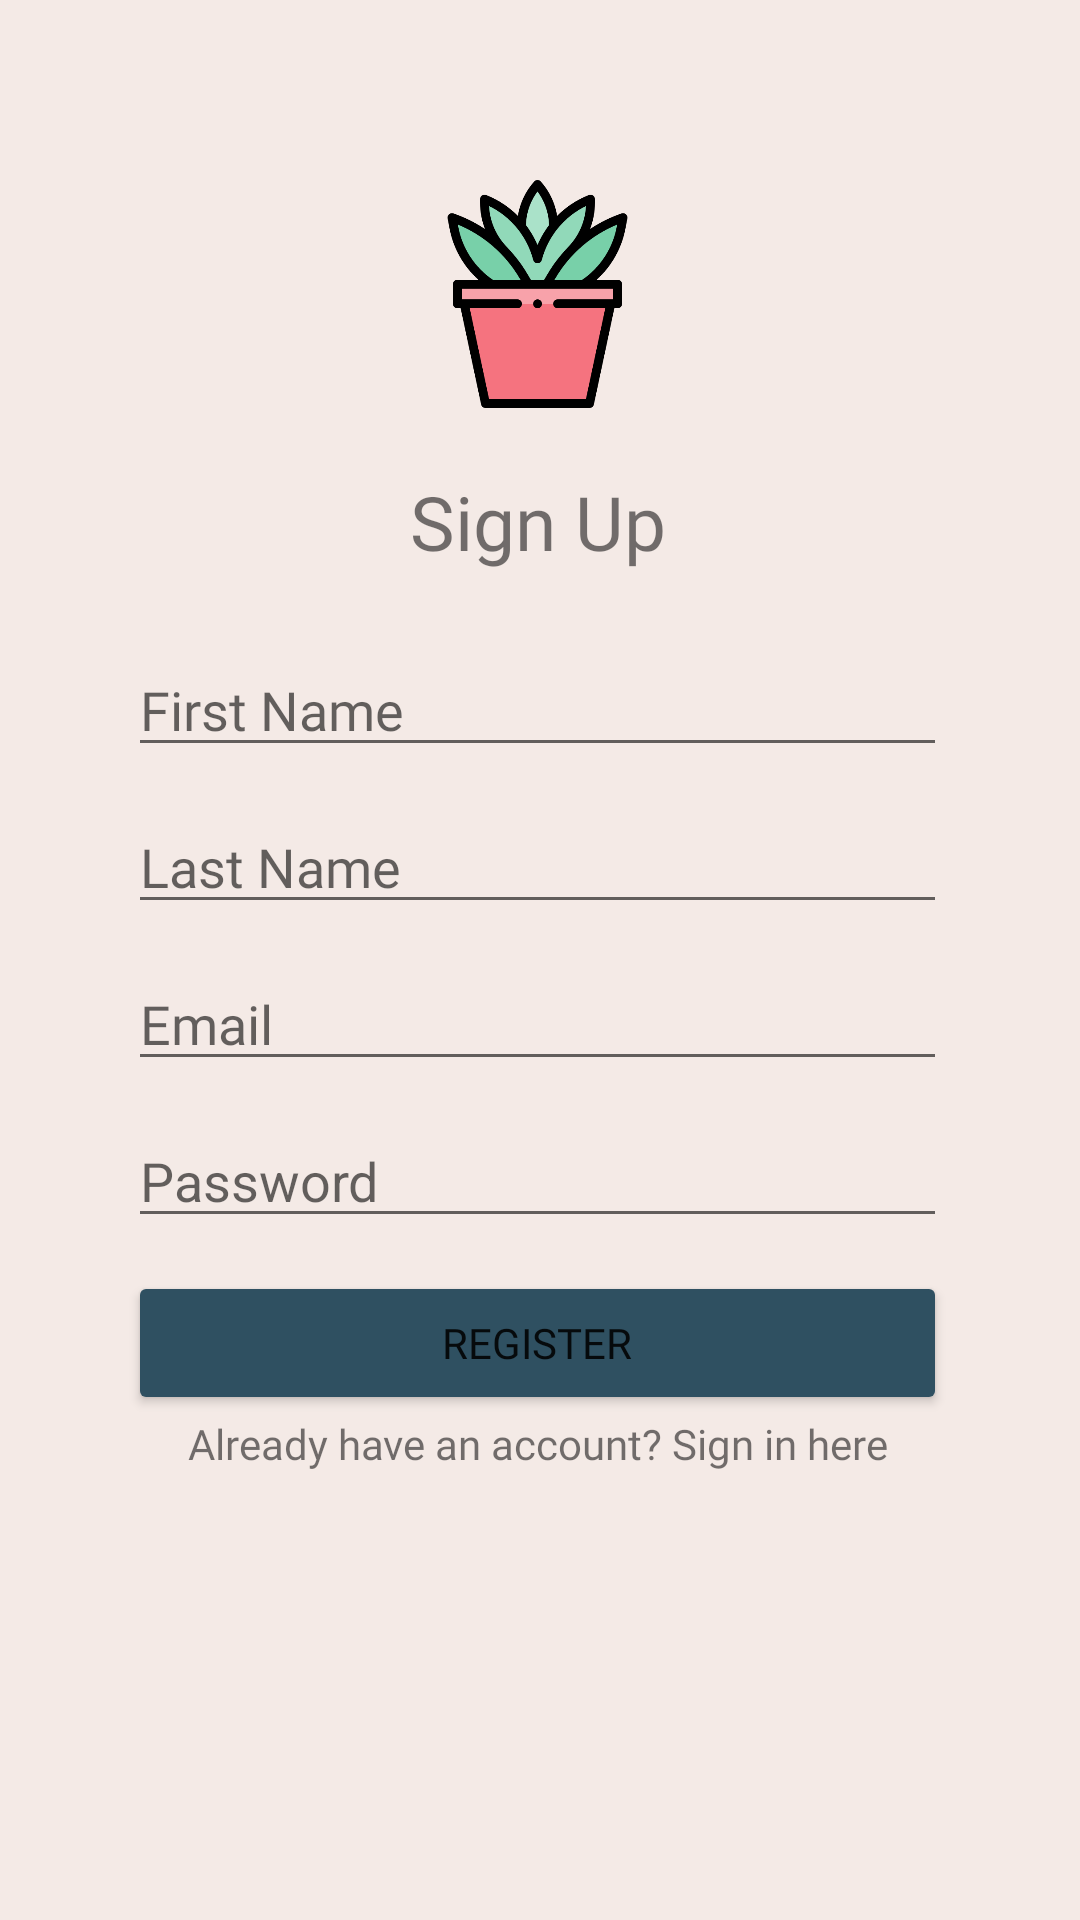

Write the Android layout XML for this screen, with the resource values it uses.
<!-- AndroidManifest.xml: application theme AppTheme -->
<!-- res/layout/activity_register.xml -->
<?xml version="1.0" encoding="utf-8"?>
<androidx.constraintlayout.widget.ConstraintLayout xmlns:android="http://schemas.android.com/apk/res/android"
    xmlns:app="http://schemas.android.com/apk/res-auto"
    xmlns:tools="http://schemas.android.com/tools"
    android:layout_width="match_parent"
    android:layout_height="match_parent"
    android:background="@drawable/background"
    tools:context=".RegisterActivity">

    <ImageView
        android:id="@+id/imageView"
        android:layout_width="87dp"
        android:layout_height="76dp"
        android:layout_marginTop="60dp"
        app:layout_constraintEnd_toEndOf="parent"
        app:layout_constraintHorizontal_bias="0.497"
        app:layout_constraintStart_toStartOf="parent"
        app:layout_constraintTop_toTopOf="parent"
        app:srcCompat="@drawable/logo" />

    <LinearLayout
        android:layout_width="273dp"
        android:layout_height="321dp"
        android:layout_marginBottom="40dp"
        android:orientation="vertical"
        app:layout_constraintBottom_toBottomOf="parent"
        app:layout_constraintEnd_toEndOf="parent"
        app:layout_constraintHorizontal_bias="0.49"
        app:layout_constraintStart_toStartOf="parent"
        app:layout_constraintTop_toBottomOf="@+id/textSignUp"
        app:layout_constraintVertical_bias="0.268">

        <EditText
            android:id="@+id/editTextFirstName"
            android:layout_width="match_parent"
            android:layout_height="wrap_content"
            android:ems="10"
            android:fontFamily="@font/karla"
            android:hint="First Name"
            android:inputType="textPersonName" />

        <Space
            android:layout_width="match_parent"
            android:layout_height="11dp" />

        <EditText
            android:id="@+id/editTextLastName"
            android:layout_width="match_parent"
            android:layout_height="wrap_content"
            android:ems="10"
            android:fontFamily="@font/karla"
            android:hint="Last Name"
            android:inputType="textPersonName" />

        <Space
            android:layout_width="match_parent"
            android:layout_height="11dp" />

        <EditText
            android:id="@+id/editTextEmail"
            android:layout_width="match_parent"
            android:layout_height="wrap_content"
            android:ems="10"
            android:fontFamily="@font/karla"
            android:hint="Email"
            android:inputType="textEmailAddress" />

        <Space
            android:layout_width="match_parent"
            android:layout_height="11dp" />

        <EditText
            android:id="@+id/editTextPassword"
            android:layout_width="match_parent"
            android:layout_height="wrap_content"
            android:ems="10"
            android:hint="Password"
            android:inputType="textPassword" />

        <Space
            android:layout_width="match_parent"
            android:layout_height="11dp" />

        <Button
            android:id="@+id/regBtn"
            android:layout_width="match_parent"
            android:layout_height="wrap_content"
            android:fontFamily="@font/karla_bold"
            android:text="REGISTER"
            app:backgroundTint="#2F5061" />

        <TextView
            android:id="@+id/textAlready"
            android:layout_width="match_parent"
            android:layout_height="wrap_content"
            android:fontFamily="@font/karla"
            android:gravity="center"
            android:text="Already have an account? Sign in here" />
    </LinearLayout>

    <TextView
        android:id="@+id/textSignUp"
        android:layout_width="wrap_content"
        android:layout_height="wrap_content"
        android:fontFamily="@font/karla_bold"
        android:text="Sign Up"
        android:textSize="25dp"
        app:layout_constraintBottom_toBottomOf="parent"
        app:layout_constraintEnd_toEndOf="parent"
        app:layout_constraintHorizontal_bias="0.497"
        app:layout_constraintStart_toStartOf="parent"
        app:layout_constraintTop_toBottomOf="@+id/imageView"
        app:layout_constraintVertical_bias="0.045" />

</androidx.constraintlayout.widget.ConstraintLayout>
<!-- resources referenced by this layout -->
<resources>
  <!-- drawable background: png bitmap (drawable-v24, 120 bytes) -->
  <!-- drawable logo: png bitmap (drawable-v24, 27505 bytes) -->
  <style name="AppTheme" parent="Theme.AppCompat.Light.NoActionBar">
          
          <item name="colorPrimary">@color/purple_500</item>
          <item name="colorPrimaryDark">@color/purple_200</item>
          <item name="colorAccent">@color/purple_700</item>
      </style>
  <color name="purple_500">#FF6200EE</color>
  <color name="purple_200">#FFBB86FC</color>
  <color name="purple_700">#FF3700B3</color>
</resources>
